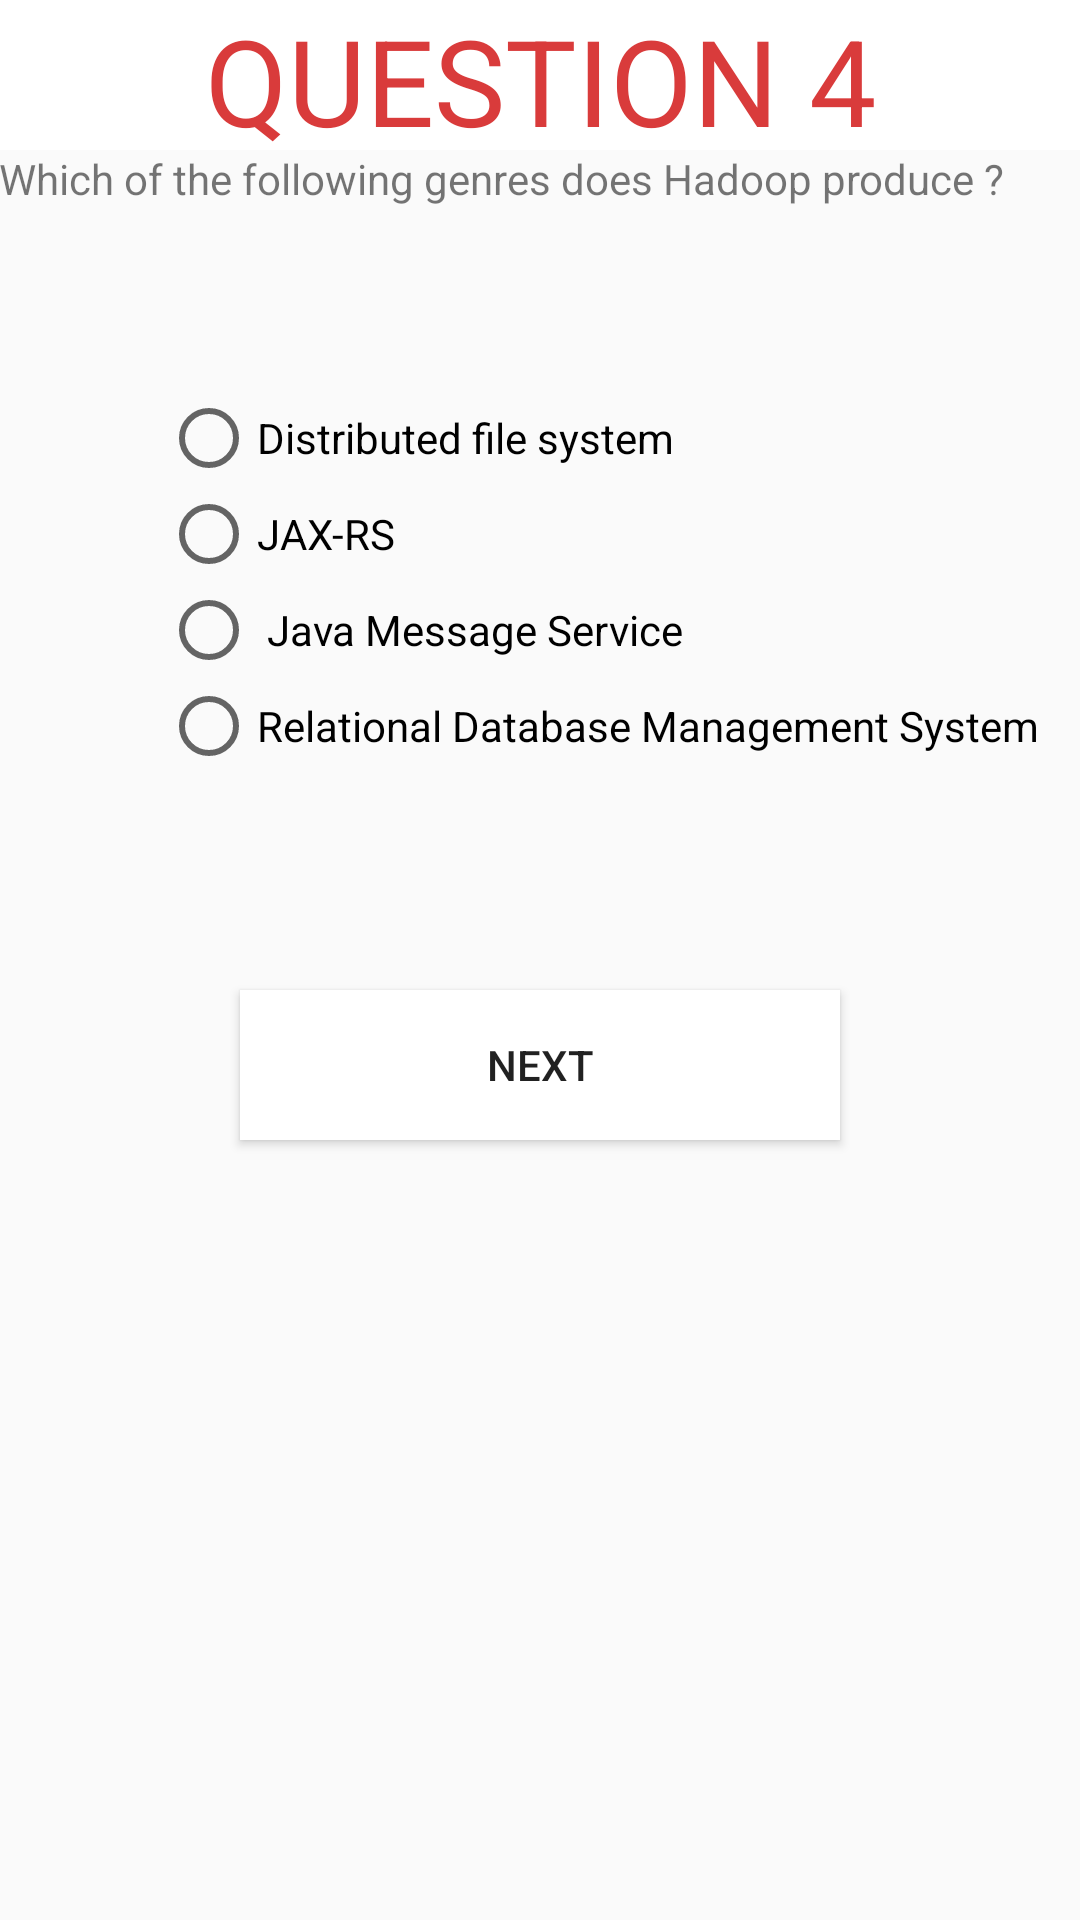

Reconstruct the res/layout file that produces this screen, plus the resources it refers to.
<!-- AndroidManifest.xml: application theme AppTheme -->
<!-- res/layout/activity_question4.xml -->
<?xml version="1.0" encoding="utf-8"?>
<RelativeLayout xmlns:android="http://schemas.android.com/apk/res/android"
    xmlns:tools="http://schemas.android.com/tools"
    android:id="@+id/activity_question4"
    android:layout_width="match_parent"
    android:layout_height="match_parent"
    android:paddingBottom="@dimen/activity_vertical_margin"
    android:paddingLeft="@dimen/activity_horizontal_margin"
    android:paddingRight="@dimen/activity_horizontal_margin"
    android:paddingTop="@dimen/activity_vertical_margin"
    tools:context="com.example.android.learningportal.Question4">


    <TextView
        android:layout_width="match_parent"
        android:layout_height="50dp"
        android:background="@color/white"
        android:text="Question 4"
        android:textAlignment="center"
        android:textSize="40dp"
        android:textAllCaps="true"
        android:textColor="@color/colorPrimaryDark"
        android:layout_centerHorizontal="true"
        android:id="@+id/quize"
        />
    <TextView
        android:text="Which of the following genres does Hadoop produce ?"
        android:layout_below="@+id/quize"
        android:layout_width="match_parent"
        android:layout_height="80dp"
        android:id="@+id/space"

        />




    <RadioGroup
        android:layout_width="fill_parent"
        android:layout_height="200dp"
        android:id="@+id/rg"
        android:layout_below="@+id/space"
        >



        <RadioButton
            android:text="Distributed file system"
            android:layout_width="wrap_content"
            android:layout_height="wrap_content"
            android:layout_above="@+id/javaQuiz"
            android:layout_alignParentLeft="true"
            android:layout_alignParentStart="true"
            android:layout_marginLeft="54dp"
            android:layout_marginStart="54dp"
            android:id="@+id/radioButton"
            />

        <RadioButton
            android:text="JAX-RS"
            android:layout_width="wrap_content"
            android:layout_height="wrap_content"
            android:layout_alignParentLeft="true"
            android:layout_alignParentStart="true"
            android:layout_marginLeft="54dp"
            android:layout_marginStart="54dp"
            android:id="@+id/radioButton2" />

        <RadioButton
            android:layout_below="@+id/radioButton2"
            android:text=" Java Message Service"
            android:layout_width="wrap_content"
            android:layout_height="wrap_content"
            android:layout_alignParentLeft="true"
            android:layout_alignParentStart="true"
            android:layout_marginLeft="54dp"
            android:layout_marginStart="54dp"
            android:id="@+id/radioButton3" />

        <RadioButton
            android:layout_below="@+id/radioButton3"
            android:text="Relational Database Management System"
            android:layout_width="wrap_content"
            android:layout_height="wrap_content"
            android:layout_alignParentLeft="true"
            android:layout_alignParentStart="true"
            android:layout_marginLeft="54dp"
            android:layout_marginStart="54dp"
            android:id="@+id/radioButton4" />



    </RadioGroup>

    <Button


        android:layout_below="@+id/rg"
        android:layout_width="200dp"
        android:layout_height="50dp"
        android:layout_centerHorizontal="true"
        android:background="@color/white"
        android:text="NEXT"
        android:id="@+id/q1"
        android:onClick="Question"
        />


</RelativeLayout>
<!-- resources referenced by this layout -->
<resources>
  <color name="colorPrimaryDark">#d93b3b</color>
  <color name="white">#ffffff</color>
  <style name="AppTheme" parent="Theme.AppCompat.Light.DarkActionBar">
          
          <item name="colorPrimary">@color/colorPrimary</item>
          <item name="colorPrimaryDark">@color/colorPrimaryDark</item>
          <item name="colorAccent">@color/colorAccent</item>
      </style>
  <color name="colorPrimary">#000000</color>
  <color name="colorAccent">#FF4081</color>
</resources>
